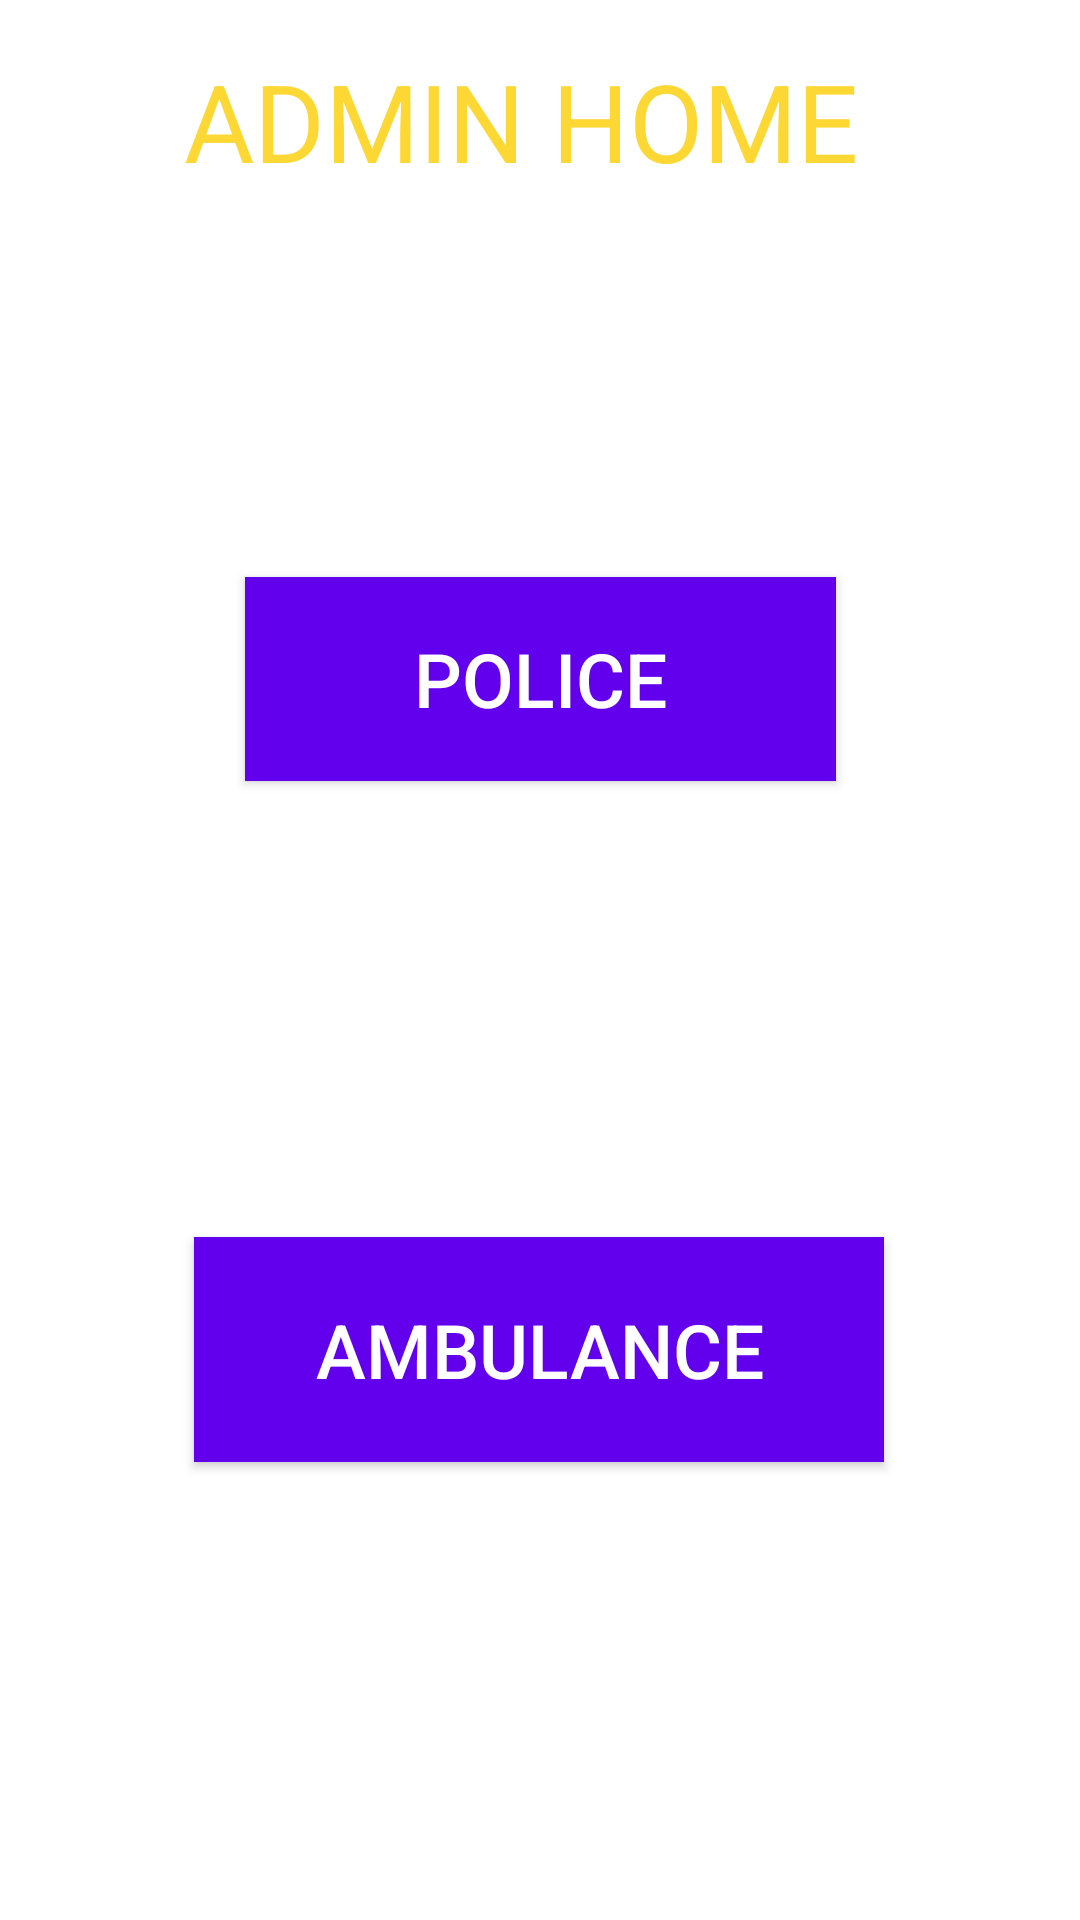

Produce the Android XML layout that renders to this screen, including the resource entries it uses.
<!-- AndroidManifest.xml: application theme Theme.Traffic_Ambulance -->
<!-- res/layout/activity_adminfome.xml -->
<?xml version="1.0" encoding="utf-8"?>
<androidx.constraintlayout.widget.ConstraintLayout xmlns:android="http://schemas.android.com/apk/res/android"
    xmlns:app="http://schemas.android.com/apk/res-auto"
    xmlns:tools="http://schemas.android.com/tools"
    android:layout_width="match_parent"
    android:layout_height="match_parent"
    android:background="@mipmap/back"
    android:orientation="vertical"
    android:gravity="center"
    tools:context=".adminfome">
    <TextView
        android:id="@+id/textView"
        android:layout_width="wrap_content"
        android:layout_height="wrap_content"
        android:layout_marginTop="16dp"
        android:text="ADMIN HOME"
        android:textColor="#FDD835"
        android:textFontWeight="40"
        android:textSize="36sp"
        app:layout_constraintEnd_toEndOf="parent"
        app:layout_constraintHorizontal_bias="0.454"
        app:layout_constraintStart_toStartOf="parent"
        app:layout_constraintTop_toTopOf="parent" />


    <Button
        android:id="@+id/disease"
        android:layout_width="197dp"
        android:layout_height="68dp"
        android:layout_marginTop="128dp"
        android:background="@color/design_default_color_primary"
        android:text="Police"
        android:textColor="@android:color/white"
        android:textSize="25sp"
        app:layout_constraintEnd_toEndOf="parent"
        app:layout_constraintStart_toStartOf="parent"
        app:layout_constraintTop_toBottomOf="@+id/textView" />

    <Button
        android:id="@+id/viewdisease"
        android:layout_width="230dp"
        android:layout_height="75dp"
        android:layout_marginTop="152dp"
        android:background="@color/design_default_color_primary"
        android:text="Ambulance"
        android:textColor="@android:color/white"
        android:textSize="25sp"
        app:layout_constraintEnd_toEndOf="parent"
        app:layout_constraintHorizontal_bias="0.497"
        app:layout_constraintStart_toStartOf="parent"
        app:layout_constraintTop_toBottomOf="@+id/disease" />

    <TextView
        android:id="@+id/usertxt"
        android:layout_width="wrap_content"
        android:layout_height="wrap_content"
        app:layout_constraintBottom_toBottomOf="parent"
        app:layout_constraintEnd_toEndOf="parent"
        app:layout_constraintHorizontal_bias="0.423"
        app:layout_constraintStart_toStartOf="parent"
        app:layout_constraintTop_toBottomOf="@+id/viewdisease"
        app:layout_constraintVertical_bias="0.476" />
</androidx.constraintlayout.widget.ConstraintLayout>
<!-- resources referenced by this layout -->
<resources>
  <style name="Theme.Traffic_Ambulance" parent="Theme.MaterialComponents.DayNight.NoActionBar">
          
          <item name="colorPrimary">@color/purple_500</item>
          <item name="colorPrimaryVariant">@color/purple_700</item>
          <item name="colorOnPrimary">@color/white</item>
          
          <item name="colorSecondary">@color/teal_200</item>
          <item name="colorSecondaryVariant">@color/teal_700</item>
          <item name="colorOnSecondary">@color/black</item>
          
          <item name="android:statusBarColor" tools:targetApi="l">?attr/colorPrimaryVariant</item>
          
      </style>
  <!-- not gathered from this repository: default colours our renderer supplied (Android Studio template values) -->
  <color name="purple_500">#FF6200EE</color>
  <color name="purple_700">#FF3700B3</color>
  <color name="teal_200">#FF03DAC5</color>
  <color name="teal_700">#FF018786</color>
  <color name="black">#FF000000</color>
  <color name="white">#FFFFFFFF</color>
</resources>
